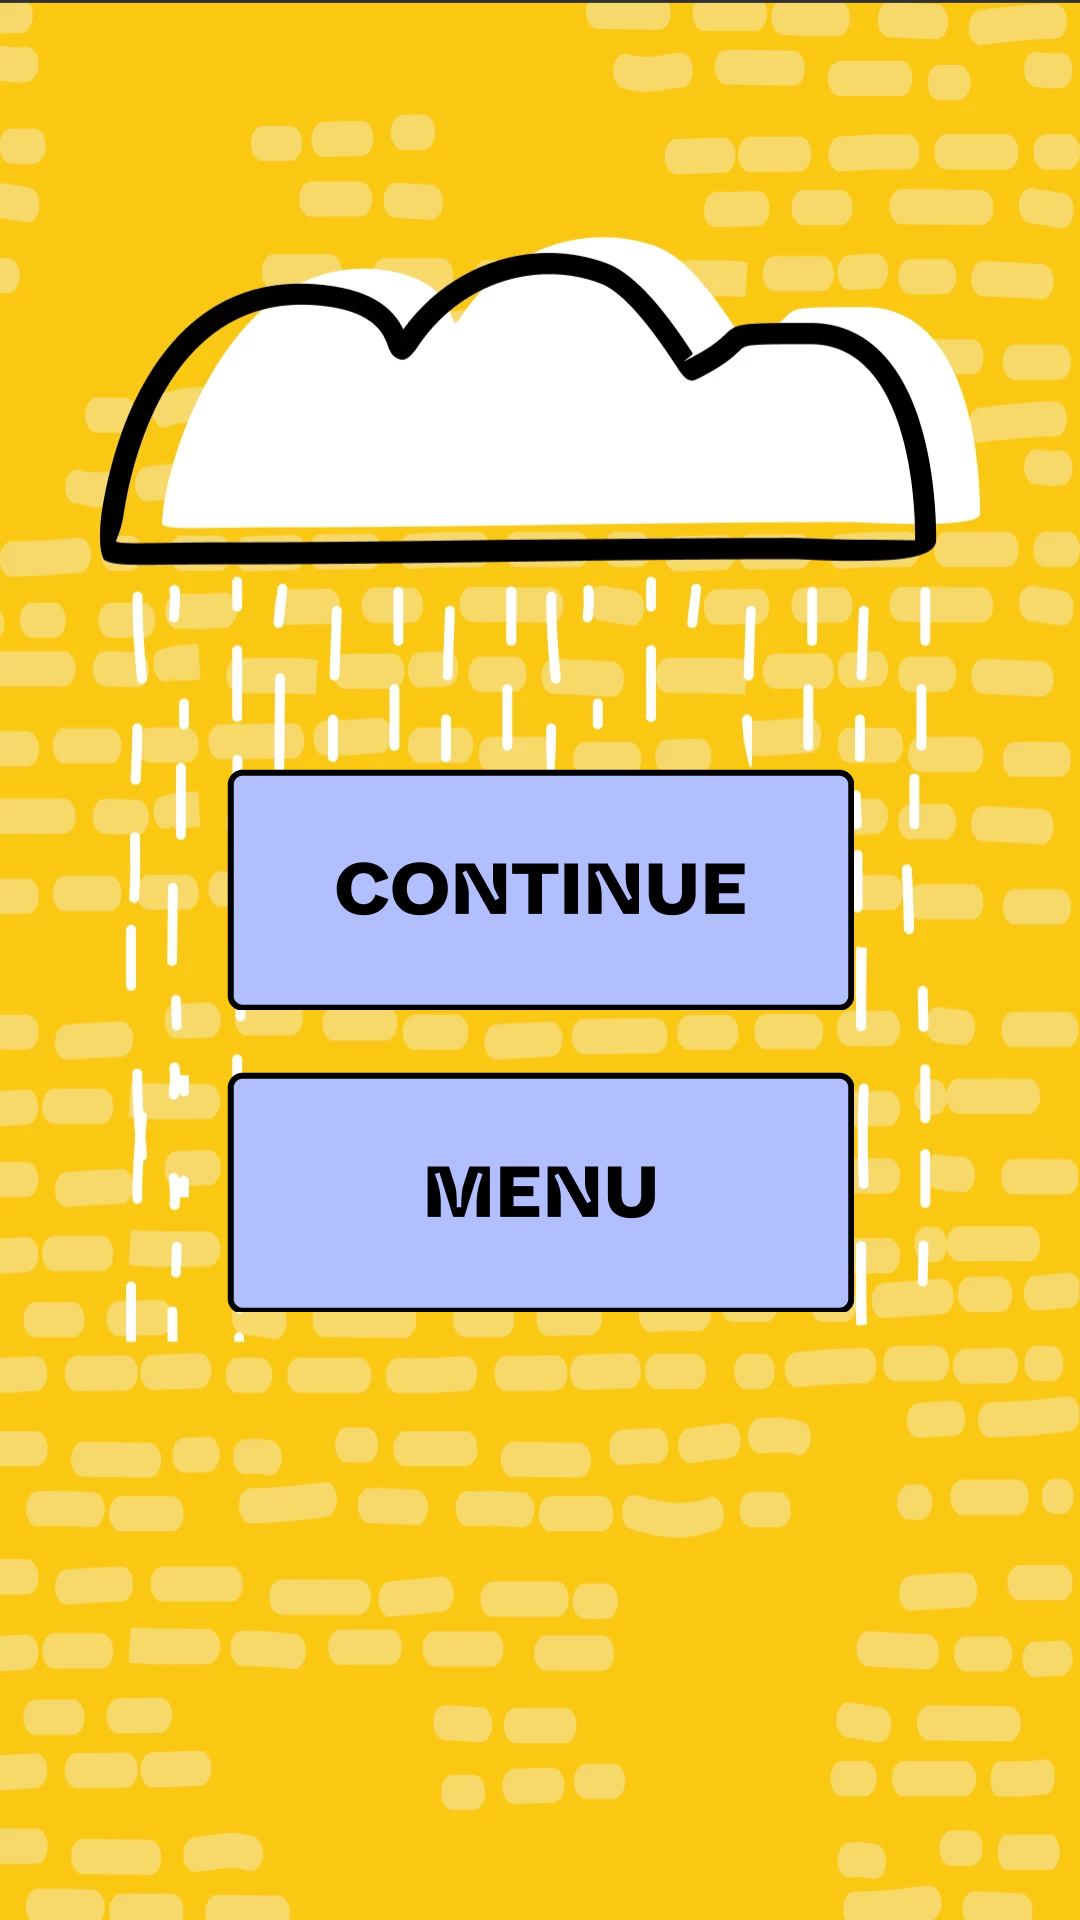

Here is an Android app screen rendered from its layout file. Give the layout XML and the strings, colors and styles it references.
<!-- AndroidManifest.xml: application theme Theme.EveryoneMustFindTheirMatch -->
<!-- res/layout/fragment_pause.xml -->
<?xml version="1.0" encoding="utf-8"?>
<androidx.constraintlayout.widget.ConstraintLayout xmlns:android="http://schemas.android.com/apk/res/android"
    xmlns:app="http://schemas.android.com/apk/res-auto"
    android:layout_width="match_parent"
    android:layout_height="match_parent"
    android:background="@drawable/bg_pause">

    <androidx.constraintlayout.widget.Guideline
        android:id="@+id/guideline_bottom"
        android:layout_width="wrap_content"
        android:layout_height="wrap_content"
        android:orientation="horizontal"
        app:layout_constraintGuide_percent="0.4" />

    <ImageButton
        android:id="@+id/pause_continue_img_btn"
        android:layout_width="wrap_content"
        android:layout_height="wrap_content"
        android:background="@color/transparent"
        android:contentDescription="@string/continue_game"
        app:layout_constraintEnd_toEndOf="parent"
        app:layout_constraintStart_toStartOf="parent"
        app:layout_constraintTop_toTopOf="@+id/guideline_bottom"
        app:srcCompat="@drawable/bg_pause_continue" />

    <ImageButton
        android:id="@+id/pause_menu_img_btn"
        android:layout_width="wrap_content"
        android:layout_height="wrap_content"
        android:background="@color/transparent"
        android:layout_marginTop="20dp"
        android:contentDescription="@string/menu"
        app:layout_constraintEnd_toEndOf="parent"
        app:layout_constraintStart_toStartOf="parent"
        app:layout_constraintTop_toBottomOf="@+id/pause_continue_img_btn"
        app:srcCompat="@drawable/bg_pause_menu" />

</androidx.constraintlayout.widget.ConstraintLayout>
<!-- resources referenced by this layout -->
<resources>
  <color name="transparent">#00000000</color>
  <!-- drawable bg_pause: webp bitmap (drawable-hdpi, 35490 bytes) -->
  <!-- drawable bg_pause_continue (drawable) -->
  <?xml version="1.0" encoding="utf-8"?>
  <ripple xmlns:android="http://schemas.android.com/apk/res/android"
      android:color="@color/main_btn">
      <item android:drawable="@drawable/ic_pause_continue" />
  </ripple>
  <!-- drawable bg_pause_menu (drawable) -->
  <?xml version="1.0" encoding="utf-8"?>
  <ripple xmlns:android="http://schemas.android.com/apk/res/android"
      android:color="@color/main_btn">
      <item android:drawable="@drawable/ic_pause_menu" />
  </ripple>
  <string name="continue_game">continue</string>
  <string name="menu">menu</string>
  <style name="Theme.EveryoneMustFindTheirMatch" parent="Theme.Design.NoActionBar">
          
          <item name="colorPrimary">@color/purple_500</item>
          <item name="colorPrimaryVariant">@color/purple_700</item>
          <item name="colorOnPrimary">@color/white</item>
          
          <item name="colorSecondary">@color/teal_200</item>
          <item name="colorSecondaryVariant">@color/teal_700</item>
          <item name="colorOnSecondary">@color/black</item>
          
          <item name="android:statusBarColor" tools:targetApi="l">?attr/colorPrimaryVariant</item>
          
      </style>
  <color name="main_btn">#040007</color>
  <!-- drawable ic_pause_continue: png bitmap (drawable-hdpi, 3005 bytes) -->
  <!-- drawable ic_pause_menu: png bitmap (drawable-hdpi, 2324 bytes) -->
  <color name="purple_500">#FF6200EE</color>
  <color name="purple_700">#FF3700B3</color>
  <color name="white">#FFFFFFFF</color>
  <color name="teal_200">#FF03DAC5</color>
  <color name="teal_700">#FF018786</color>
  <color name="black">#FF000000</color>
</resources>
